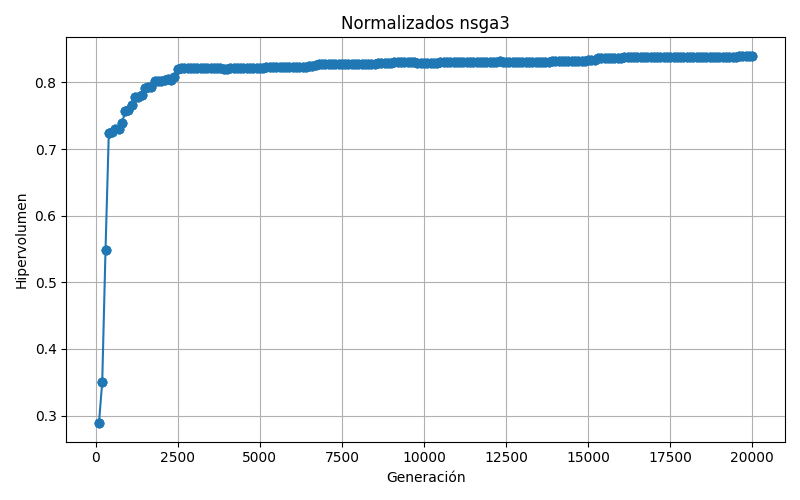

The table this chart was drawn from, first rows:
100; 0.288286
1000; 0.7584
10000; 0.8299
10100; 0.8299
10200; 0.8299
10300; 0.83
10400; 0.83
10500; 0.83
10600; 0.83
10700; 0.83
10800; 0.83
10900; 0.8301
1100; 0.7662
11000; 0.8305
11100; 0.8305
11200; 0.8305
11300; 0.8305
11400; 0.8305
11500; 0.8305
11600; 0.8307
11700; 0.8308
11800; 0.8308
11900; 0.8308
1200; 0.7775
12000; 0.8315
12100; 0.8315
12200; 0.8315
12300; 0.8317
12400; 0.8311
12500; 0.8311
12600; 0.8312
12700; 0.8313
12800; 0.8312
12900; 0.8312
1300; 0.7775
13000; 0.8312
13100; 0.8312
13200; 0.8312
13300; 0.8312
13400; 0.8312
13500; 0.8312
13600; 0.8312
13700; 0.8312
13800; 0.8312
13900; 0.8317
1400; 0.782
14000; 0.8318
14100; 0.8318
14200; 0.8319
14300; 0.8316
14400; 0.8316
14500; 0.8316
14600; 0.8316
14700; 0.8318
14800; 0.8318
14900; 0.8326
1500; 0.7915
15000; 0.8331
15100; 0.8337
15200; 0.8337
15300; 0.8364
... 539 more rows
